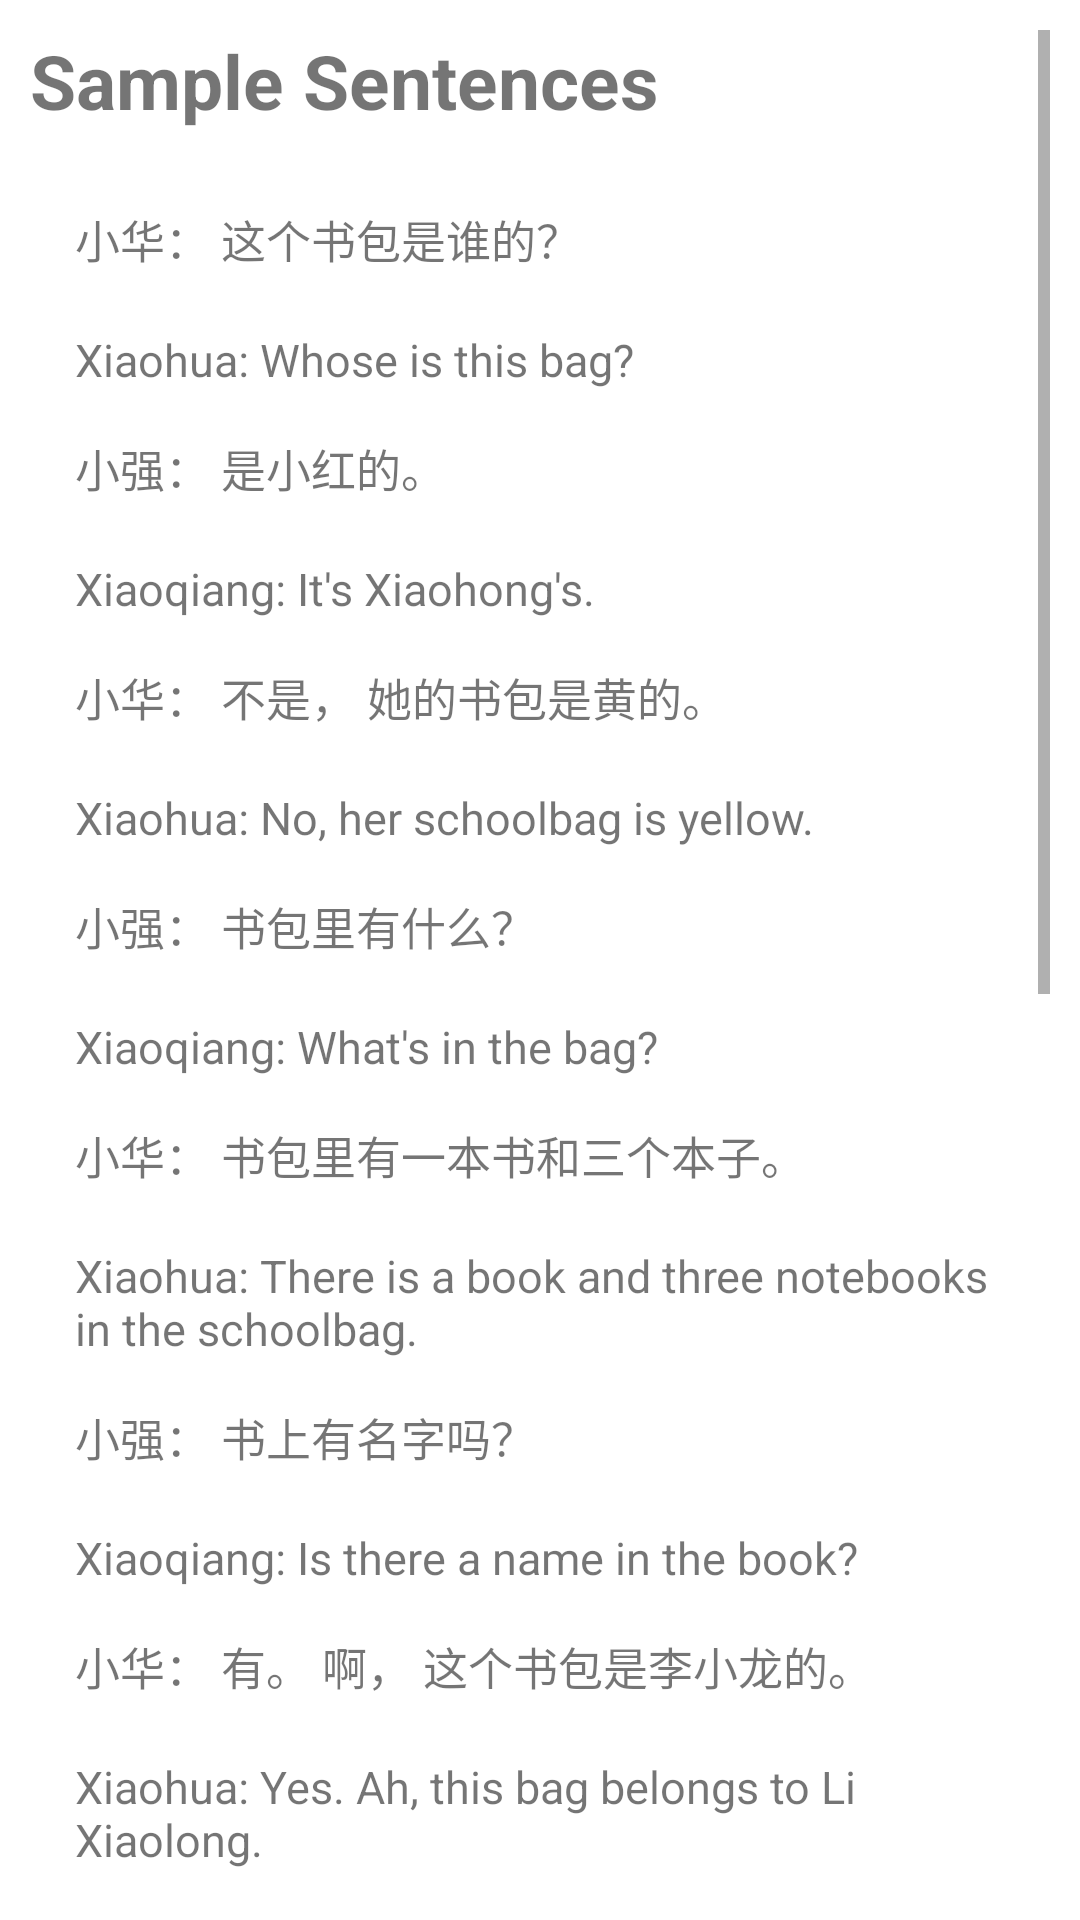

Reconstruct the res/layout file that produces this screen, plus the resources it refers to.
<!-- AndroidManifest.xml: application theme Theme.Hanyu2 -->
<!-- res/layout/fragment_reading10.xml -->
<?xml version="1.0" encoding="utf-8"?>
<ScrollView xmlns:android="http://schemas.android.com/apk/res/android"
    android:layout_width="match_parent"
    android:layout_height="match_parent"
    android:padding="10dp"
    android:background="@color/white_and_black"
    xmlns:tools="http://schemas.android.com/tools"
    tools:context=".reading.Reading10Fragment">

    <LinearLayout
        android:layout_width="match_parent"
        android:layout_height="wrap_content"
        android:orientation="vertical">

        <TextView
            android:layout_width="match_parent"
            android:layout_height="wrap_content"
            android:layout_marginBottom="10dp"
            android:text="@string/sample_sentences"
            android:textSize="25sp"
            android:textStyle="bold" />

        <LinearLayout
            android:layout_width="match_parent"
            android:layout_height="wrap_content"
            android:background="@drawable/general_background"
            android:orientation="vertical"
            android:padding="15dp">

            <TextView
                android:layout_width="match_parent"
                android:layout_height="wrap_content"
                android:text="小华： 这个书包是谁的？"
                android:textSize="15sp" />

            <TextView
                android:id="@+id/pinyin_s1"
                android:layout_width="match_parent"
                android:layout_height="wrap_content" />

            <TextView
                android:layout_width="match_parent"
                android:layout_height="wrap_content"
                android:text="@string/l10s1"
                android:textSize="15sp" />

            <TextView
                android:layout_marginTop="15dp"
                android:layout_width="match_parent"
                android:layout_height="wrap_content"
                android:text="小强： 是小红的。"
                android:textSize="15sp" />

            <TextView
                android:id="@+id/pinyin_s2"
                android:layout_width="match_parent"
                android:layout_height="wrap_content" />

            <TextView
                android:layout_width="match_parent"
                android:layout_height="wrap_content"
                android:text="@string/l10s2"
                android:textSize="15sp" />

            <TextView
                android:layout_marginTop="15dp"
                android:layout_width="match_parent"
                android:layout_height="wrap_content"
                android:text="小华： 不是， 她的书包是黄的。"
                android:textSize="15sp" />

            <TextView
                android:id="@+id/pinyin_s3"
                android:layout_width="match_parent"
                android:layout_height="wrap_content" />

            <TextView
                android:layout_width="match_parent"
                android:layout_height="wrap_content"
                android:text="@string/l10s3"
                android:textSize="15sp" />

            <TextView
                android:layout_marginTop="15dp"
                android:layout_width="match_parent"
                android:layout_height="wrap_content"
                android:text="小强： 书包里有什么？"
                android:textSize="15sp" />

            <TextView
                android:id="@+id/pinyin_s7"
                android:layout_width="match_parent"
                android:layout_height="wrap_content" />

            <TextView
                android:layout_width="match_parent"
                android:layout_height="wrap_content"
                android:text="@string/l10s4"
                android:textSize="15sp" />

            <TextView
                android:layout_marginTop="15dp"
                android:layout_width="match_parent"
                android:layout_height="wrap_content"
                android:text="小华： 书包里有一本书和三个本子。"
                android:textSize="15sp" />

            <TextView
                android:id="@+id/pinyin_s4"
                android:layout_width="match_parent"
                android:layout_height="wrap_content" />

            <TextView
                android:layout_width="match_parent"
                android:layout_height="wrap_content"
                android:text="@string/l10s5"
                android:textSize="15sp" />

            <TextView
                android:layout_marginTop="15dp"
                android:layout_width="match_parent"
                android:layout_height="wrap_content"
                android:text="小强： 书上有名字吗？"
                android:textSize="15sp" />

            <TextView
                android:id="@+id/pinyin_s5"
                android:layout_width="match_parent"
                android:layout_height="wrap_content" />

            <TextView
                android:layout_width="match_parent"
                android:layout_height="wrap_content"
                android:text="@string/l10s6"
                android:textSize="15sp" />

            <TextView
                android:layout_marginTop="15dp"
                android:layout_width="match_parent"
                android:layout_height="wrap_content"
                android:text="小华： 有。 啊， 这个书包是李小龙的。"
                android:textSize="15sp" />

            <TextView
                android:id="@+id/pinyin_s6"
                android:layout_width="match_parent"
                android:layout_height="wrap_content" />

            <TextView
                android:layout_width="match_parent"
                android:layout_height="wrap_content"
                android:text="@string/l10s7"
                android:textSize="15sp" />

        </LinearLayout>

        <LinearLayout
            android:layout_width="match_parent"
            android:layout_height="wrap_content"
            android:orientation="vertical">

            <TextView
                android:layout_width="match_parent"
                android:layout_height="wrap_content"
                android:layout_marginTop="10dp"
                android:gravity="center"
                android:text="我们的教室"
                android:textSize="25sp"
                android:textStyle="bold" />

            <Button
                android:id="@+id/listen"
                android:layout_width="wrap_content"
                android:layout_height="wrap_content"
                android:layout_marginBottom="5dp"
                android:backgroundTint="@color/yellow_and_blue"
                android:text="@string/listen"
                android:textColor="@color/on_primary" />

            <TextView
                android:layout_width="match_parent"
                android:layout_height="wrap_content"
                android:background="@drawable/general_background"
                android:padding="15dp"
                android:text="          我是一年级二班的学生。 这是我们的教室。 教室里有十六张桌子， 十六把椅子和一个书架。 教室前面是黑板， 教室后面的墙上是一张中国地图。 我们的教室很干净。"
                android:textSize="20sp" />

            <TextView
                android:id="@+id/pinyin_heading"
                android:layout_width="match_parent"
                android:layout_height="wrap_content"
                android:gravity="center"
                android:textSize="25sp" />

            <TextView
                android:id="@+id/pinyin_passage"
                android:layout_width="match_parent"
                android:layout_height="wrap_content"
                android:padding="15dp"
                android:textSize="20sp" />

            <TextView
                android:layout_width="match_parent"
                android:layout_height="wrap_content"
                android:gravity="center"
                android:text="@string/l10heading"
                android:textSize="23sp"
                android:textStyle="bold" />

            <TextView
                android:layout_width="match_parent"
                android:layout_height="wrap_content"
                android:background="@drawable/general_background"
                android:padding="15dp"
                android:text="@string/l10passage"
                android:textSize="18sp" />

        </LinearLayout>

    </LinearLayout>

</ScrollView>
<!-- resources referenced by this layout -->
<resources>
  <color name="on_primary">#FFFFFF</color>
  <color name="white_and_black">#FFFFFF</color>
  <color name="yellow_and_blue">#e27246</color>
  <string name="l10heading">Our Classroom</string>
  <string name="l10passage">I am a student in the second class of the first grade. This is our classroom. There are sixteen desks, sixteen chairs and a bookshelf in the classroom. There is a blackboard in front of the classroom and a map of China on the wall at the back of the classroom. Our classroom is very clean.</string>
  <string name="l10s1">Xiaohua: Whose is this bag?</string>
  <string name="l10s2">Xiaoqiang: It\'s Xiaohong\'s.</string>
  <string name="l10s3">Xiaohua: No, her schoolbag is yellow.</string>
  <string name="l10s4">Xiaoqiang: What\'s in the bag?</string>
  <string name="l10s5">Xiaohua: There is a book and three notebooks in the schoolbag.</string>
  <string name="l10s6">Xiaoqiang: Is there a name in the book?</string>
  <string name="l10s7">Xiaohua: Yes. Ah, this bag belongs to Li Xiaolong.</string>
  <string name="listen">Listen</string>
  <string name="sample_sentences">Sample Sentences</string>
  <style name="Theme.Hanyu2" parent="Theme.MaterialComponents.DayNight.DarkActionBar">
          
          <item name="colorPrimary">@color/primary</item>
          <item name="colorPrimaryVariant">@color/primary_varient</item>
          <item name="colorOnPrimary">@color/on_primary</item>
          
  
          
          <item name="android:statusBarColor" tools:targetApi="l">@color/primary</item>
          
      </style>
  <color name="primary">#e27246</color>
  <color name="primary_varient">#ab441b</color>
</resources>
